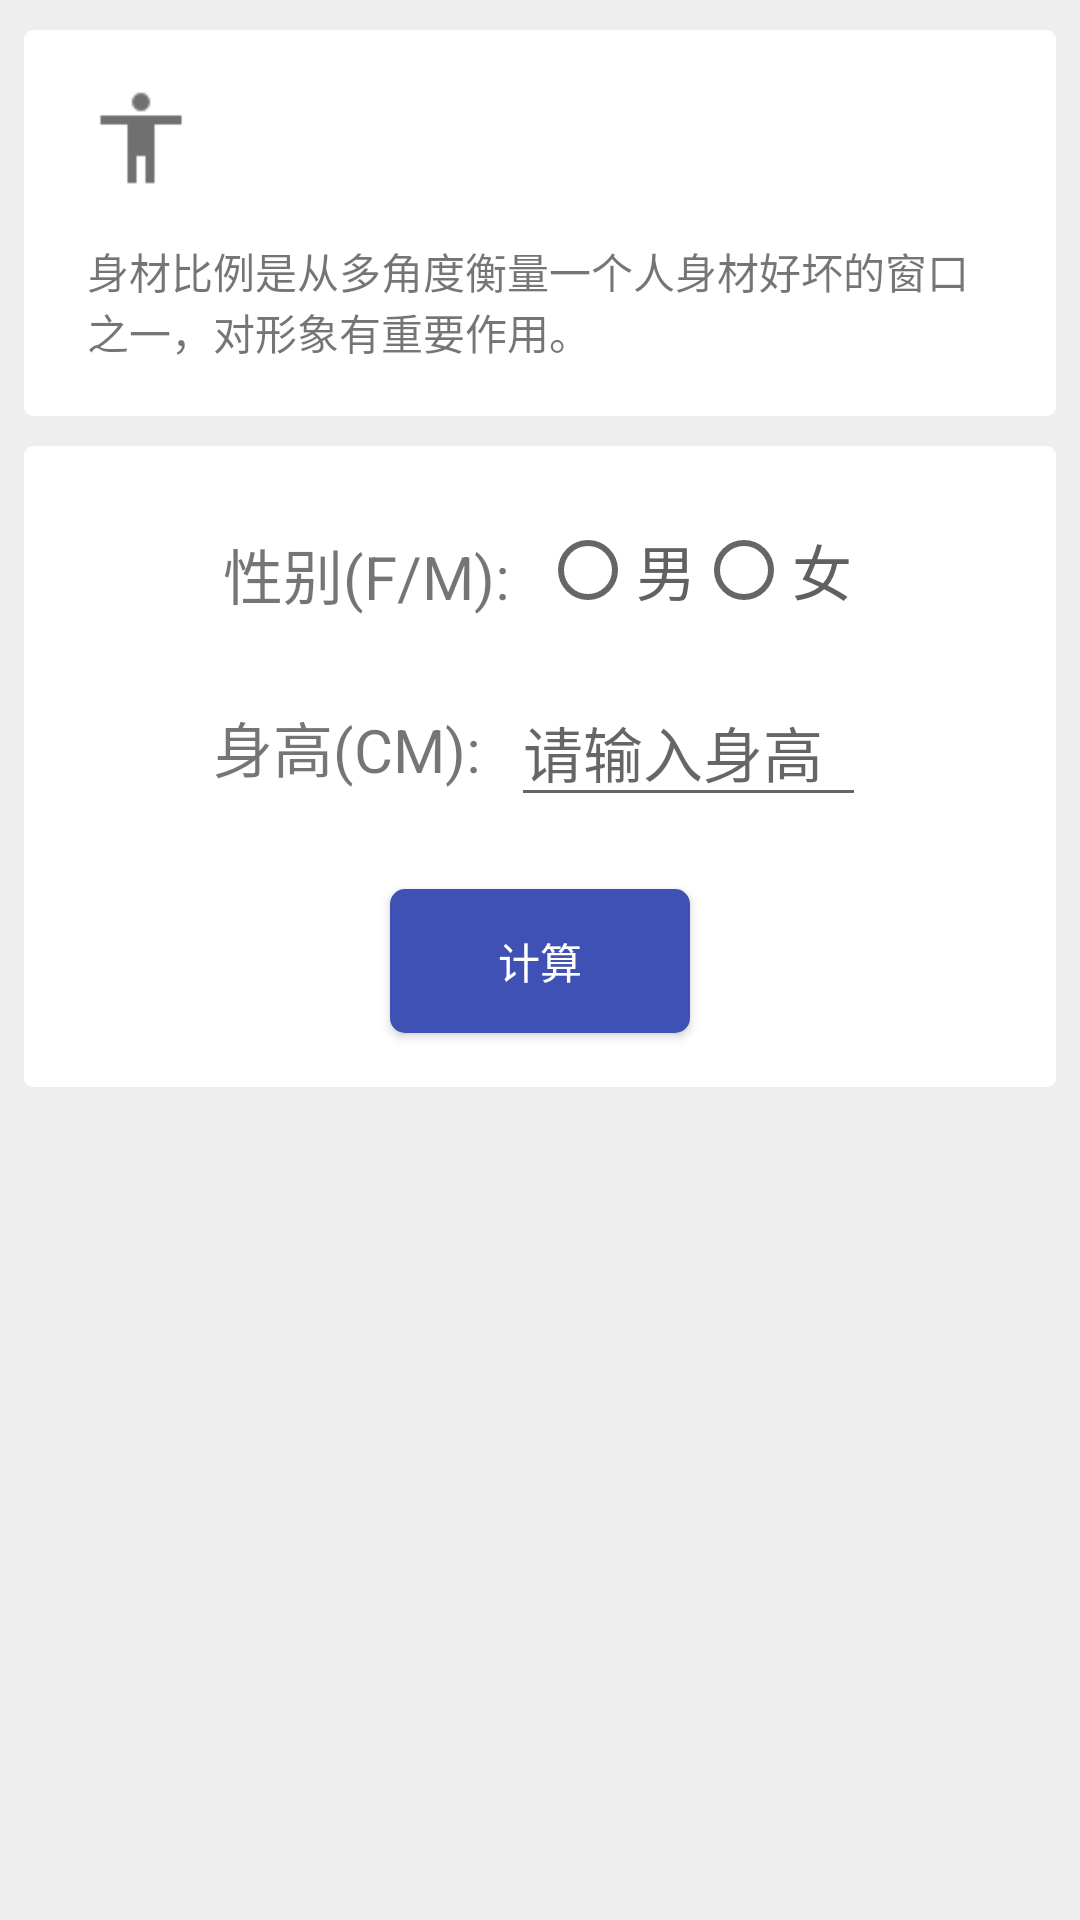

Write the Android layout XML for this screen, with the resource values it uses.
<!-- AndroidManifest.xml: application theme AppTheme -->
<!-- res/layout/fragment5.xml -->
<?xml version="1.0" encoding="utf-8"?>
<LinearLayout xmlns:android="http://schemas.android.com/apk/res/android"
    android:layout_width="match_parent"
    android:layout_height="match_parent"
    android:background="@color/grey200"
    android:orientation="vertical">

    <View
        android:layout_width="match_parent"
        android:layout_height="10dp"></View>

    <LinearLayout
        android:layout_width="match_parent"
        android:layout_height="wrap_content"
        android:background="@drawable/layout_shape"
        android:layout_marginLeft="8dp"
        android:layout_marginRight="8dp"
        android:orientation="vertical">

        <LinearLayout
            android:layout_width="match_parent"
            android:layout_height="wrap_content"
            android:orientation="horizontal">

            <ImageView
                android:layout_width="36dp"
                android:layout_height="36dp"
                android:layout_margin="16dp"
                android:src="@drawable/img_bestbody" />

        </LinearLayout>



        <TextView
            android:layout_width="match_parent"
            android:layout_height="wrap_content"
            android:layout_marginBottom="16dp"
            android:layout_marginLeft="16dp"
            android:layout_marginRight="16dp"
            android:text="@string/bestbody_intro" />


    </LinearLayout>

    <View
        android:layout_width="match_parent"
        android:layout_height="10dp"></View>

    <LinearLayout
        android:layout_width="match_parent"
        android:layout_height="wrap_content"
        android:background="@drawable/layout_shape"
        android:layout_marginLeft="8dp"
        android:layout_marginRight="8dp"
        android:orientation="vertical">

        <LinearLayout
            android:layout_width="match_parent"
            android:layout_height="wrap_content"
            android:layout_margin="16dp"
            android:orientation="horizontal">

            <LinearLayout
                android:layout_width="0dp"
                android:layout_height="wrap_content"
                android:layout_weight="1"
                android:orientation="vertical">

                <TextView
                    android:layout_width="wrap_content"
                    android:layout_height="wrap_content"
                    android:layout_gravity="right"
                    android:layout_marginRight="10dp"
                    android:layout_marginTop="10dp"
                    android:text="性别(F/M):"
                    android:textSize="20sp" />
            </LinearLayout>


            <LinearLayout
                android:layout_width="0dp"
                android:layout_height="wrap_content"
                android:layout_weight="1"
                android:orientation="horizontal">

                <RadioGroup
                    android:layout_width="match_parent"
                    android:layout_height="match_parent"
                    android:orientation="horizontal">


                    <RadioButton
                        android:layout_width="wrap_content"
                        android:layout_height="wrap_content"
                        android:layout_gravity="left|center"
                        android:layout_marginTop="5dp"
                        android:text="男"
                        android:textColor="@color/grey700"
                        android:textSize="20sp" />

                    <RadioButton
                        android:layout_width="wrap_content"
                        android:layout_height="wrap_content"
                        android:layout_gravity="left|center"
                        android:layout_marginTop="5dp"
                        android:text="女"
                        android:textColor="@color/grey700"
                        android:textSize="20sp" />
                </RadioGroup>
            </LinearLayout>


        </LinearLayout>

        <LinearLayout
            android:layout_width="match_parent"
            android:layout_height="wrap_content">


            <LinearLayout
                android:layout_width="match_parent"
                android:layout_height="wrap_content"
                android:layout_marginTop="4dp"
                android:layout_marginBottom="8dp"
                android:layout_marginRight="16dp"
                android:layout_marginLeft="16dp"
                android:gravity="center"
                android:orientation="horizontal">

                <LinearLayout
                    android:layout_width="wrap_content"
                    android:layout_height="wrap_content"
                    android:orientation="vertical">

                    <TextView
                        android:layout_width="wrap_content"
                        android:layout_height="wrap_content"
                        android:layout_gravity="right"
                        android:layout_marginRight="10dp"

                        android:text="身高(CM):"
                        android:textSize="20sp" />
                </LinearLayout>


                <LinearLayout
                    android:layout_width="wrap_content"
                    android:layout_height="wrap_content"
                    android:orientation="vertical">

                    <EditText
                        android:id="@+id/et_best_height"
                        android:layout_width="wrap_content"
                        android:layout_height="wrap_content"
                        android:ems="5"
                        android:hint="请输入身高"
                        android:inputType="number"
                        android:singleLine="true"
                        android:textSize="20sp" />
                </LinearLayout>


            </LinearLayout>
        </LinearLayout>


        <Button
            android:id="@+id/bt_calculate_Best"
            android:layout_width="100dp"
            android:layout_height="wrap_content"
            android:layout_gravity="center_horizontal"
            android:layout_margin="16dp"
            android:background="@drawable/btn_selector2"
            android:text="计算"
            android:textColor="@color/white"
            android:theme="@style/RippleBlue" />


    </LinearLayout>

</LinearLayout>
<!-- resources referenced by this layout -->
<resources>
  <color name="grey200">#EEEEEE</color>
  <color name="grey700">#616161</color>
  <color name="white">#ffffff</color>
  <!-- drawable btn_selector2 (drawable-v24) -->
  <?xml version="1.0" encoding="utf-8"?>
  <selector xmlns:android="http://schemas.android.com/apk/res/android">
      <item android:state_pressed="false">
          <shape>
              <solid android:color="@drawable/clr_normal2"></solid>
              <padding android:bottom="2dp" android:left="5dp" android:right="5dp" android:top="2dp" />
              <corners android:radius="5dp" />
          </shape>
      </item>
      <item  android:state_pressed="true" >
          <shape>
              <solid android:color="@drawable/clr_pressed2"></solid>
              <padding android:bottom="2dp" android:left="5dp" android:right="5dp" android:top="2dp" />
              <corners android:radius="5dp" />
          </shape>
      </item>
  </selector>
  <!-- drawable img_bestbody: png bitmap (drawable-v24, 389 bytes) -->
  <!-- drawable layout_shape (drawable) -->
  <?xml version="1.0" encoding="utf-8"?>
  <shape xmlns:android="http://schemas.android.com/apk/res/android">
      <solid android:color="@color/white"></solid>
      <padding
          android:bottom="2dp"
          android:left="5dp"
          android:right="5dp"
          android:top="2dp" />
      <corners android:radius="3dp" />
  </shape>
  <string name="bestbody_intro">身材比例是从多角度衡量一个人身材好坏的窗口之一，对形象有重要作用。</string>
  <style name="RippleBlue">
          <item name="android:colorControlHighlight">#d3e6f5</item>
          <item name="android:radius">30dp</item>
      </style>
  <style name="AppTheme" parent="Theme.AppCompat.Light.NoActionBar">
          
          <item name="colorPrimary">@color/colorPrimary</item>
          <item name="colorPrimaryDark">@color/colorPrimaryDark</item>
          <item name="colorAccent">@color/colorAccent</item>
      </style>
  <color id="1013" name="colorPrimary">#3F51B5</color>
  <color name="colorPrimaryDark">#3F51B5</color>
  <color name="colorAccent">#FF4081</color>
</resources>
